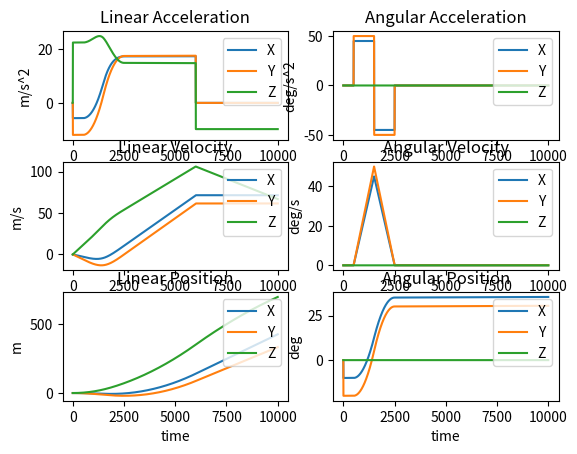
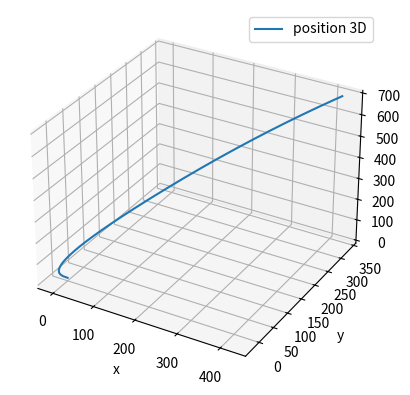

The script that saved these images, in order:
import matplotlib.pyplot as plt
import math

thrust_n=0
altitude_m=0
acceleration_mps2=0
velocity_mps=0
force_n=0

time=0
time_step = .001
time_end=10

Kp=0.5
Ki=0
Kd=0

mass_kg=1

g=9.81

tvc_velocity_deg_per_sec = 60/.13 #from the spec sheet
tvc_delay_sec = .005 #check this when the servos are here
tvc_set_point = 0
motor_thrust_n =[35,35,35,35,35,35,0,0,0,0,0]
for i in range(1000):
    motor_thrust_n.append(0)

class xyz:
    def __init__(self,x,y,z):
        self.x = x
        self.y=y
        self.z=z
    def __str__(self):
        return "x: "+str(self.x)+", y: "+str(self.y)+", z:"+str(self.z)
#global sim frame
sim_linear_acceleration = [xyz(0,0,0), xyz(0,0,0)]
sim_linear_velocity = [xyz(0,0,0), xyz(0,0,0)]
sim_linear_position = [xyz(0,0,0), xyz(0,0,0)]
sim_angular_acceleration = [xyz(0,0,0), xyz(0,0,0)]
sim_angular_velocity = [xyz(0,0,0), xyz(0,0,0)]
sim_angular_position = [xyz(0,0,0), xyz(math.radians(-10),math.radians(-20),0)]
sim_TVC_position = [xyz(0,0,0), xyz(0,0,0)]
#rocket sensors
#don't need accel or baro for sim for now
sensor_gyro = [xyz(0,0,0), xyz(0,0,0)]
sensor_acceleration = [xyz(0,0,0), xyz(0,0,0)]
sensor_barometer = [xyz(0,0,0), xyz(0,0,0)]
# This is what the rocket thinks it's orientation is. What the flight computer will calculate
rocket_orientation = [xyz(0,0,0), xyz(0,0,0)]


#MMOI=kg*m^2 = m*g*s^2*d^2/(4*pi^2*d_s)
#s=period of rotation in seconds
#d = distance from CoM to string
#d_s length of string from table

#Moment arm in M
#example values
MMOI = .04
MA = 0.28

#in - force on axis
#out - anglw, angluar velocity, pos, vel, accel

#torque_x = force_x * moment arm (distance to tvc mount)
#torque_y = force_y * moment arm (distance to tvc mount)

#get a desired torque from state space and then calculate servo angle
#apply transfer function and whatever smoothing
#get servo angle and make back into torque for new state


#Display
#Orientation
#TVC Envelope
#Pyrotechnics
#Altitude
#Accelerometers
#Gyroscopes
#RawData
#    ox, oy, ox
#    ax, ay, ax
#    gx, gy, gx
#    altitude
#    temp 
#    volt
#    tvc-y
#    tvc-z

#accelerometer needed for translation, liftoff detect, angle relative to earth

def print_stats():
    print("Altitude (M): " + str(altitude_m))
    print("Acceleration (M/S/S): " + str(acceleration_mps2))
    print("Velocity (M/S): " + str(velocity_mps))
    print("Thrust (N): " + str(thrust_n))

def calculate_angular_acceleration():
    global time
    motor_thrust = motor_thrust_n[math.floor(time)]
    point = xyz(0,0,0)
    if time > .5:
        point.x = math.radians(45)
        point.y = math.radians(50)
    if time > 1.5:
        point.x = -(math.radians(45))
        point.y = -(math.radians(50))
    if time > 2.5:
        point.x = 0
        point.y = 0
    sim_angular_acceleration.append(point)
    print ("sim_angular_acceleration: " + str(sim_angular_acceleration[-1]))
def calculate_angular_velocity():
    global time
    motor_thrust = motor_thrust_n[math.floor(time)]
    last_vel =  sim_angular_velocity[-1]
    angular_accel =  sim_angular_acceleration[-1]
    angular_vel =  xyz(last_vel.x+(angular_accel.x*time_step),
            last_vel.y+(angular_accel.y*time_step),
            last_vel.z+(angular_accel.z*time_step))
    sim_angular_velocity.append(angular_vel)
    print ("sim_angular_velocity: " + str(sim_angular_velocity[-1]))
def calculate_angular_position():
    global time
    motor_thrust = motor_thrust_n[math.floor(time)]
    last_pos = sim_angular_position[-1]
    vel =  sim_angular_velocity[-1]
    pos =  xyz(last_pos.x+(vel.x*time_step),
            last_pos.y+(vel.y*time_step),
            last_pos.z+(vel.z*time_step))
    sim_angular_position.append(pos)
    print ("sim_angular_position: " + str(sim_angular_position[-1]))

def calculate_linear_acceleration():
    global time
    motor_thrust = motor_thrust_n[math.floor(time)]
    last_angle = sim_angular_position[-1]
    #for now assume no roll.

    #sin 0 = 0
    #cos 0 = 1
    #Make the axis such that
    #    0 degrees pitch is upright, and 0 degrees yaw is upright
    #    x:90 degrees is yaw to the right, -90 is yaw to the left
    #    y:90 degrees is pitch forward, -90 is pitch backwards
    # yaw then pitch then roll in that order!
    force_x = motor_thrust * math.sin(last_angle.x) * math.cos(last_angle.y)
    force_y = motor_thrust * math.sin(last_angle.y)
    force_z = motor_thrust * math.cos(last_angle.x) * math.cos(last_angle.y)
    force_z = force_z - (g * mass_kg)

    #f=ma
    #a=f/m
    accel=xyz(force_x/mass_kg, force_y/mass_kg,force_z/mass_kg)
    sim_linear_acceleration.append(accel)
    print ("sim_linear_acceleration:" + str(sim_linear_acceleration[-1]))

def calculate_linear_velocity():
    global time
    motor_thrust = motor_thrust_n[math.floor(time)]
    last_vel =  sim_linear_velocity[-1]
    accel =  sim_linear_acceleration[-1]
    vel =  xyz(last_vel.x+(accel.x*time_step),
            last_vel.y+(accel.y*time_step),
            last_vel.z+(accel.z*time_step))
    sim_linear_velocity.append(vel)
    print ("sim_linear_velocity: " + str(sim_linear_velocity[-1]))

def calculate_linear_position():
    global time
    motor_thrust = motor_thrust_n[math.floor(time)]
    last_pos = sim_linear_position[-1]
    vel =  sim_linear_velocity[-1]
    pos =  xyz(last_pos.x+(vel.x*time_step),
            last_pos.y+(vel.y*time_step),
            last_pos.z+(vel.z*time_step))
    sim_linear_position.append(pos)
    print ("sim_linear_position: " + str(sim_linear_position[-1]))

def step():
    global time
    global time_step
    time = time + time_step
    print("Step: ")
    motor_thrust = motor_thrust_n[math.floor(time)]
    print("Motor thrust: " + str(motor_thrust))
    calculate_angular_acceleration()
    calculate_angular_velocity()
    calculate_angular_position()
    calculate_linear_acceleration()
    calculate_linear_velocity()
    calculate_linear_position()


    global altitude_m
    altitude_m = sim_linear_position[-1].z

integral = 0
def pid(setpoint, axis):
    print("Kp = " + str(Kp))
    #Take the orientation and output torque
    orientation_data = rocket_orientation[-1]
    ori = 0
    if axis == "x":
        ori = orientation_data.x
    if axis == "y":
        ori = orientation_data.y

    # now do the PID
    error = ori - setpoint
    proportional = Kp*error

    # TODO:add clamping to prevent windup.
    global integral
    integral = integral + (Ki*error*time_step)
    
    derivative = Kd*error/time_step

    output = proportional + integral + derivative
    print(output)
    return output


#Use the global state and derive what the sensors would say
# For now every read is on one sample. But should make this update only after X time.
def read_sensors():
    last_angular_position = sim_angular_position[-1]
    last_last_angular_position = sim_angular_position[-2]
    x_deg_per_sec = last_angular_position.x - last_last_angular_position.x
    y_deg_per_sec = last_angular_position.y - last_last_angular_position.y
    z_deg_per_sec = last_angular_position.z - last_last_angular_position.z
    sensor_gyro.append(xyz(x_deg_per_sec, y_deg_per_sec, z_deg_per_sec))
    #Now track orientation
    last_orientation = rocket_orientation[-1]
    #x_orientation = last_orientation.x + x_deg_per_sec * time_step
    #y_orientation = last_orientation.y + y_deg_per_sec * time_step
    #z_orientation = last_orientation.z + z_deg_per_sec * time_step
    #for now ignore that it's labeled "per sec" and just assume it's per step
    x_orientation = last_orientation.x + x_deg_per_sec
    y_orientation = last_orientation.y + y_deg_per_sec
    z_orientation = last_orientation.z + z_deg_per_sec
    rocket_orientation.append(xyz(x_orientation, y_orientation, z_orientation))

def torque_to_tvc_angle(torque, i):
    motor_thrust = motor_thrust_n[math.floor(i*time_step)]
    math.asin(1)
    return 5


def main():
    global sim_angular_position
    global time
    while altitude_m >= 0:
        read_sensors()
        #pid takes in the rocket orientation (angle) and spits out a torque
        torque_x = pid(0, "x")
        torque_y = pid(0, "y")
        #take that torque and calculate a TVC angle
        #motor_thrust = motor_thrust_n[math.floor(i*time_step)]
        #angle_x = torque_to_tvc_angle(torque_x, i)
        #angle_y = torque_to_tvc_angle(torque_y, i)
        #put that into the model
        #sim_angular_position.append(xyz(angle_x, angle_y, 0))
        step()
        print("time: " + str(time) + " seconds")
        if time >= time_end:
            break

    # line 1 points
    t=[]
    acc_x=[]
    acc_y=[]
    acc_z=[]
    vel_x=[]
    vel_y=[]
    vel_z=[]
    pos_x=[]
    pos_y=[]
    pos_z=[]
    angular_acc_x=[]
    angular_acc_y=[]
    angular_acc_z=[]
    angular_vel_x=[]
    angular_vel_y=[]
    angular_vel_z=[]
    angular_pos_x=[]
    angular_pos_y=[]
    angular_pos_z=[]
    for i in range (len(sim_linear_acceleration)):
        t.append(i)
        acc_x.append(sim_linear_acceleration[i].x)
        acc_y.append(sim_linear_acceleration[i].y)
        acc_z.append(sim_linear_acceleration[i].z)
        vel_x.append(sim_linear_velocity[i].x)
        vel_y.append(sim_linear_velocity[i].y)
        vel_z.append(sim_linear_velocity[i].z)
        pos_x.append(sim_linear_position[i].x)
        pos_y.append(sim_linear_position[i].y)
        pos_z.append(sim_linear_position[i].z)
        angular_acc_x.append(math.degrees(sim_angular_acceleration[i].x))
        angular_acc_y.append(math.degrees(sim_angular_acceleration[i].y))
        angular_acc_z.append(math.degrees(sim_angular_acceleration[i].z))
        angular_vel_x.append(math.degrees(sim_angular_velocity[i].x))
        angular_vel_y.append(math.degrees(sim_angular_velocity[i].y))
        angular_vel_z.append(math.degrees(sim_angular_velocity[i].z))
        angular_pos_x.append(math.degrees(sim_angular_position[i].x))
        angular_pos_y.append(math.degrees(sim_angular_position[i].y))
        angular_pos_z.append(math.degrees(sim_angular_position[i].z))


        

    fig, axs = plt.subplots(3,2)
    axs[0][0].plot(t, acc_x, label = "sim_linear_acceleration x")
    axs[0][0].plot(t, acc_y, label = "sim_linear_acceleration y")
    axs[0][0].plot(t, acc_z, label = "sim_linear_acceleration z")
      
    axs[1][0].plot(t, vel_x, label = "sim_linear_velocity x")
    axs[1][0].plot(t, vel_y, label = "sim_linear_velocity y")
    axs[1][0].plot(t, vel_z, label = "sim_linear_velocity z")
      
    axs[2][0].plot(t, pos_x, label = "sim_linear_position x")
    axs[2][0].plot(t, pos_y, label = "sim_linear_position y")
    axs[2][0].plot(t, pos_z, label = "sim_linear_position z")
    
    # naming the y axis
    axs[0][0].title.set_text('Linear Acceleration')
    axs[0][0].set_ylabel('m/s^2')
    axs[0][0].set_xlabel('time')
    axs[0][0].legend("XYZ", loc="upper right")
    axs[1][0].title.set_text('Linear Velocity')
    axs[1][0].set_ylabel('m/s')
    axs[1][0].set_xlabel('time')
    axs[1][0].legend("XYZ", loc="upper right")
    axs[2][0].title.set_text('Linear Position')
    axs[2][0].set_ylabel('m')
    axs[2][0].set_xlabel('time')
    axs[2][0].legend("XYZ", loc="upper right")

    axs[0][1].plot(t, angular_acc_x, label = "sim_angular_acceleration x")
    axs[0][1].plot(t, angular_acc_y, label = "sim_angular_acceleration y")
    axs[0][1].plot(t, angular_acc_z, label = "sim_angular_acceleration z")
      
    axs[1][1].plot(t, angular_vel_x, label = "sim_angular_velocity x")
    axs[1][1].plot(t, angular_vel_y, label = "sim_angular_velocity y")
    axs[1][1].plot(t, angular_vel_z, label = "sim_angular_velocity z")
      
    axs[2][1].plot(t, angular_pos_x, label = "sim_angular_position x")
    axs[2][1].plot(t, angular_pos_y, label = "sim_angular_position y")
    axs[2][1].plot(t, angular_pos_z, label = "sim_angular_position z")
    
    # naming the y axis
    axs[0][1].title.set_text('Angular Acceleration')
    axs[0][1].set_ylabel('deg/s^2')
    axs[0][1].set_xlabel('time')
    axs[0][1].legend("XYZ", loc="upper right")
    axs[1][1].title.set_text('Angular Velocity')
    axs[1][1].set_ylabel('deg/s')
    axs[1][1].set_xlabel('time')
    axs[1][1].legend("XYZ", loc="upper right")
    axs[2][1].title.set_text('Angular Position')
    axs[2][1].set_ylabel('deg')
    axs[2][1].set_xlabel('time')
    axs[2][1].legend("XYZ", loc="upper right")



    fig3D = plt.figure()
    ax3D = plt.axes(projection='3d')
    ax3D.plot(pos_x, pos_y, pos_z, label = "position 3D")
    ax3D.set_xlabel('x')
    ax3D.set_ylabel('y')
    ax3D.set_zlabel('z')
      
    #ang_fig3D = plt.figure()
    #ang_ax3D = plt.axes(projection='3d')
    #ang_ax3D.plot(angular_pos_x, angular_pos_y, angular_pos_z, label = "angular_position 3D")
    #ang_ax3D.set_xlabel('x')
    #ang_ax3D.set_ylabel('y')
    #ang_ax3D.set_zlabel('z')
      
    # show a legend on the plot
    plt.legend()
      
    # function to show the plot
    plt.show()
    print_stats()

main()
